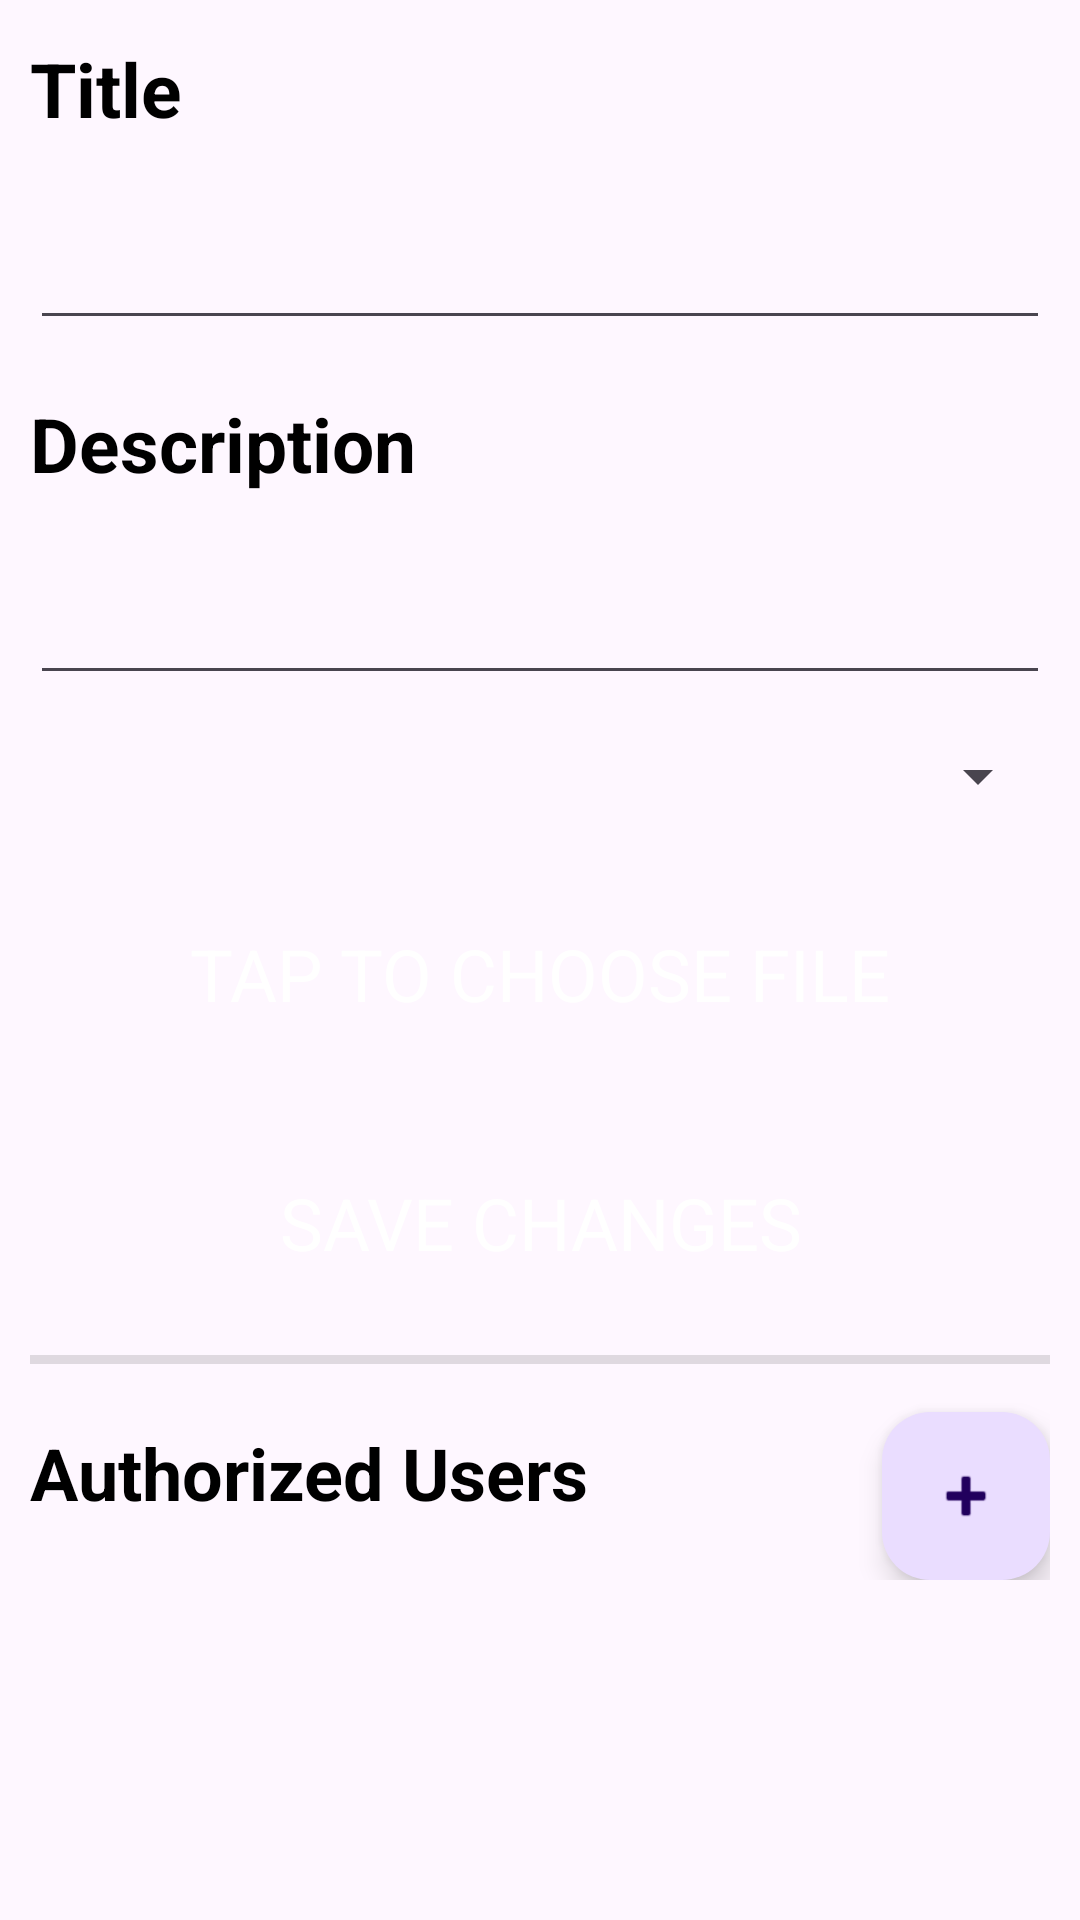

The Android layout XML behind this screen, and the referenced resources:
<!-- AndroidManifest.xml: application theme Theme.SecureOnlineSharing -->
<!-- res/layout/media_uploader.xml -->
<?xml version="1.0" encoding="utf-8"?>
<androidx.coordinatorlayout.widget.CoordinatorLayout

    xmlns:android="http://schemas.android.com/apk/res/android"
    xmlns:app="http://schemas.android.com/apk/res-auto"
    xmlns:tools="http://schemas.android.com/tools"
    android:layout_width="match_parent"
    android:layout_height="match_parent"
    android:orientation="vertical"
    tools:context=".SecondFragment">


    <androidx.core.widget.NestedScrollView
        android:id="@+id/nestedScrollView"
        android:layout_width="match_parent"
        android:layout_height="match_parent"
        android:fillViewport="true"
        tools:context=".MediaUploader">


        <LinearLayout
            android:id="@+id/mediaForm"
            android:layout_width="match_parent"
            android:layout_height="match_parent"
            android:layout_margin="10dp"
            android:orientation="vertical"
            tools:layout_editor_absoluteX="16dp"
            tools:layout_editor_absoluteY="310dp">

            <LinearLayout
                android:layout_width="match_parent"
                android:layout_height="wrap_content"
                android:orientation="vertical">


                <TextView
                    android:id="@+id/mediaTitleLabel"
                    style="@style/formLabel"
                    android:layout_width="wrap_content"
                    android:layout_height="wrap_content"
                    android:gravity="center"
                    android:text="@string/media_title_label"
                    android:textSize="25sp" />

                <EditText
                    android:id="@+id/mediaTitleInput"
                    style="@style/formInput"
                    android:layout_width="match_parent"
                    android:layout_height="wrap_content"
                    android:ellipsize="end"
                    android:ems="10"
                    android:inputType="text" />

                <TextView
                    android:id="@+id/mediaTitleEmptyMessage"
                    style="@style/formValidation"
                    android:layout_width="match_parent"
                    android:layout_height="wrap_content"
                    android:text="@string/media_title_empty_message"
                    android:visibility="gone" />
            </LinearLayout>

            <LinearLayout
                android:layout_width="match_parent"
                android:layout_height="wrap_content"
                android:orientation="vertical">

                <TextView
                    android:id="@+id/mediaDescriptionLabel"
                    style="@style/formLabel"
                    android:layout_width="wrap_content"
                    android:layout_height="wrap_content"
                    android:gravity="center"
                    android:text="@string/media_description_label"
                    android:textSize="25sp" />

                <EditText
                    android:id="@+id/mediaDescriptionInput"
                    style="@style/formInput"
                    android:layout_width="match_parent"
                    android:layout_height="wrap_content"
                    android:ellipsize="end"
                    android:ems="10"
                    android:inputType="text" />

                <TextView
                    android:id="@+id/mediaDescriptionEmptyMessage"
                    style="@style/formValidation"
                    android:layout_width="match_parent"
                    android:layout_height="wrap_content"
                    android:text="@string/media_description_empty_message"
                    android:visibility="gone" />

            </LinearLayout>


            <Spinner
                android:id="@+id/mediaAccessRuleDropdown"
                android:layout_width="match_parent"
                android:layout_height="wrap_content"
                android:layout_marginBottom="20dp" />

            <LinearLayout
                android:layout_width="match_parent"
                android:layout_height="wrap_content"
                android:orientation="vertical">

                <Button
                    android:id="@+id/filePicker"
                    style="@style/formButton"
                    android:layout_width="match_parent"
                    android:layout_height="wrap_content"
                    android:layout_marginBottom="25dp"
                    android:text="@string/media_picker_label"
                    android:textSize="24sp" />

                <ImageView
                    android:id="@+id/mediaUploadPreview"
                    android:layout_width="100dp"
                    android:layout_height="wrap_content"
                    android:adjustViewBounds="true"
                    android:scaleType="fitXY" />

                <TextView
                    android:id="@+id/fileEmptyMessage"
                    style="@style/formValidation"
                    android:layout_width="match_parent"
                    android:layout_height="wrap_content"
                    android:text="Please attach a file"
                    android:visibility="gone" />


            </LinearLayout>

            <Button
                android:id="@+id/mediaUploadButton"
                style="@style/formButton"
                android:layout_width="match_parent"
                android:layout_height="wrap_content"
                android:paddingLeft="80dp"
                android:paddingRight="80dp"
                android:text="@string/media_edit_button_label" />

            <View
                android:id="@+id/authUserDivider"
                android:layout_width="match_parent"
                android:layout_height="3dp"
                android:layout_marginTop="10dp"
                android:layout_marginBottom="10dp"
                android:background="?android:attr/listDivider" />


            <LinearLayout
                android:layout_width="match_parent"
                android:layout_height="wrap_content"
                android:orientation="vertical"
                app:layout_constraintBottom_toBottomOf="parent"
                app:layout_constraintTop_toTopOf="parent">


                <androidx.constraintlayout.widget.ConstraintLayout
                    android:layout_width="match_parent"
                    android:layout_height="wrap_content"
                    android:layout_marginBottom="18dp">

                    <com.google.android.material.floatingactionbutton.FloatingActionButton
                        android:id="@+id/addAuthUserButton"
                        android:layout_width="wrap_content"
                        android:layout_height="wrap_content"
                        android:layout_marginTop="6dp"
                        android:clickable="true"
                        android:src="@android:drawable/ic_input_add"
                        app:layout_constraintEnd_toEndOf="parent"
                        app:layout_constraintTop_toTopOf="parent" />


                    <TextView
                        android:id="@+id/authUsersLabel"
                        style="@style/formLabel"
                        android:layout_width="match_parent"
                        android:layout_height="wrap_content"
                        android:layout_marginTop="10dp"
                        android:text="@string/auth_user_list_label"
                        app:layout_constraintTop_toTopOf="parent" />

                    <TextView
                        android:id="@+id/authUserNone"
                        android:layout_width="match_parent"
                        android:layout_height="wrap_content"
                        android:text="None. Tap + to Add"
                        android:textSize="24sp"
                        android:visibility="gone" />

                </androidx.constraintlayout.widget.ConstraintLayout>


                <LinearLayout
                    android:id="@+id/authUsers"
                    android:layout_width="match_parent"
                    android:layout_height="match_parent"
                    android:layout_marginBottom="20dp"
                    android:orientation="vertical"></LinearLayout>

            </LinearLayout>


        </LinearLayout>
    </androidx.core.widget.NestedScrollView>
        
    <androidx.constraintlayout.widget.ConstraintLayout
        android:layout_width="match_parent"
        android:layout_height="match_parent">


        <LinearLayout
            android:id="@+id/loadingWrapper"
            android:layout_width="match_parent"
            android:layout_height="match_parent"
            android:orientation="vertical"
            android:visibility="invisible"
            app:layout_constraintBottom_toBottomOf="parent"
            app:layout_constraintEnd_toEndOf="parent"
            app:layout_constraintHeight="match_parent"
            app:layout_constraintStart_toStartOf="parent"
            app:layout_constraintTop_toTopOf="parent"
            tools:visibility="invisible">

            <pl.droidsonroids.gif.GifImageView
                android:id="@+id/loadingIcon"
                android:layout_width="match_parent"

                android:layout_height="match_parent"
                android:background="@drawable/spining" />
        </LinearLayout>
    </androidx.constraintlayout.widget.ConstraintLayout>

    </androidx.coordinatorlayout.widget.CoordinatorLayout>
<!-- resources referenced by this layout -->
<resources>
  <string name="auth_user_list_label">Authorized Users</string>
  <string name="media_description_empty_message">Please enter a description</string>
  <string name="media_description_label">Description</string>
  <string name="media_edit_button_label">Save Changes</string>
  <string name="media_picker_label">Tap to choose file</string>
  <string name="media_title_empty_message">Please enter a title</string>
  <string name="media_title_label">Title</string>
  <style name="formButton" parent="TextAppearance.AppCompat">
          
  
          <item name="android:textColor">@android:color/white</item>
          <item name="android:textSize">24sp</item>
  
          <item name="android:layout_marginTop">10dp</item>
          <item name="android:layout_marginBottom">10dp</item>
  
          <item name="android:background">@drawable/rounded_button</item>
  
      </style>
  <style name="formInput" parent="TextAppearance.AppCompat">
         
  
          <item name="android:textColor">@android:color/black</item>
          <item name="android:textSize">24sp</item>
  
          <item name="android:layout_marginTop">2.5dp</item>
          <item name="android:layout_marginBottom">15dp</item>
      </style>
  <style name="formLabel" parent="TextAppearance.AppCompat">
          <item name="android:textColor">@android:color/black</item>
          <item name="android:textSize">24sp</item>
  
          <item name="android:layout_marginTop">2.5dp</item>
          <item name="android:layout_marginBottom">15dp</item>
  
          <item name="android:fontFamily">sans-serif</item>
  
          <item name="android:textStyle">bold</item>
  
  
      </style>
  <style name="formValidation" parent="TextAppearance.AppCompat">
          <item name="android:textColor">@android:color/holo_red_dark</item>
          <item name="android:textSize">24sp</item>
          <item name="android:layout_marginTop">2.5dp</item>
          <item name="android:layout_marginBottom">15dp</item>
      </style>
  <style name="Theme.SecureOnlineSharing" parent="Base.Theme.SecureOnlineSharing" />
  <style name="Base.Theme.SecureOnlineSharing" parent="Theme.Material3.DayNight.NoActionBar">
          
          
      </style>
</resources>
